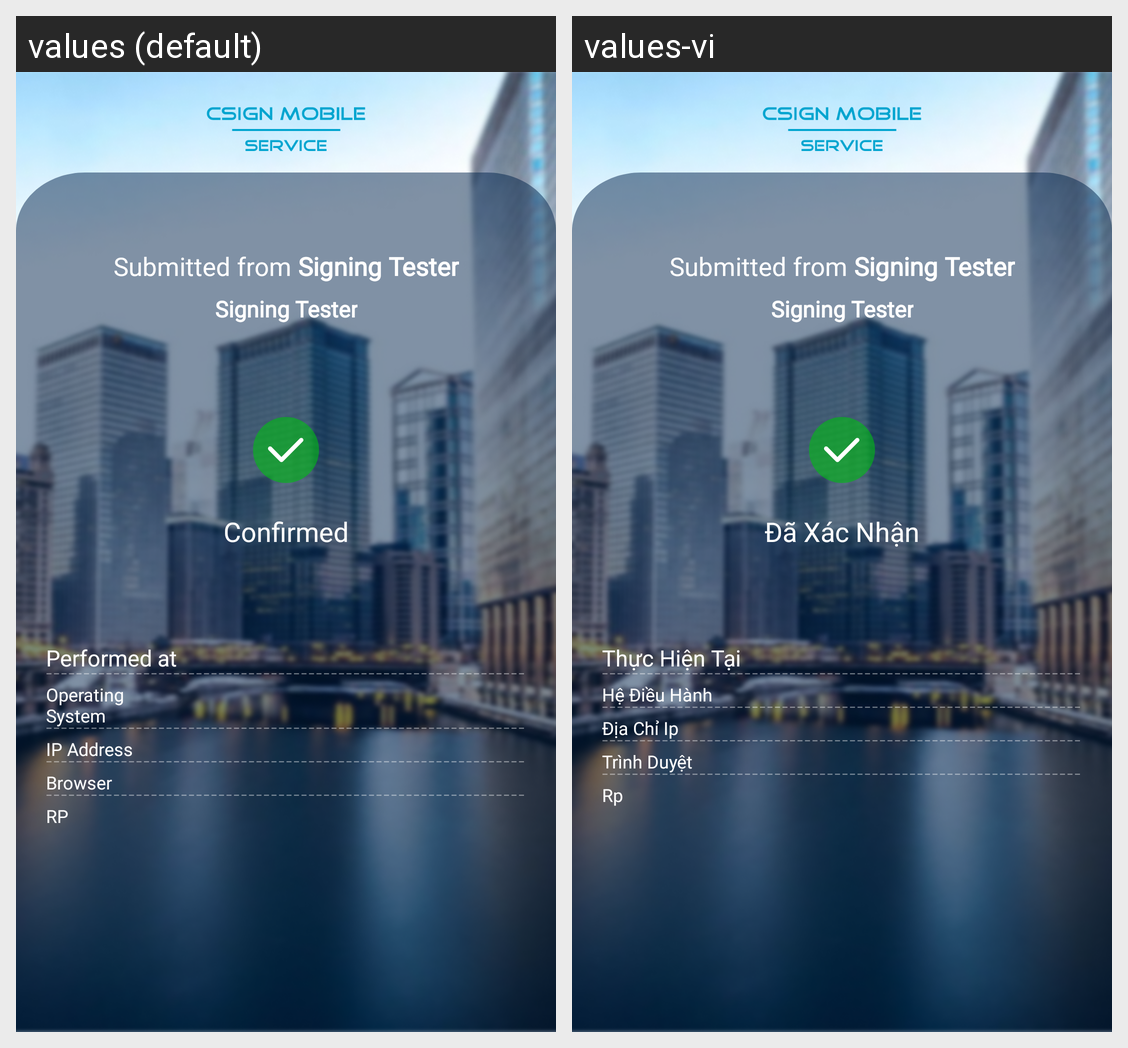

Locale-by-locale string values for the Android screen shown in this grid:
Android screen res/layout/inbox_detail_submit.xml rendered under 2 locales, left to right: values (default), values-vi. Device: Nexus 5 (rendered at 1080×1920; each locale shown at half size, 540×960, under a caption strip naming it); theme Theme.SIC_no.
Strings drawn on this screen, with the default value and each locale's value (text and hints the layout hard-codes, and strings that could not be matched under every locale, appear in the picture but are not listed):

submitted_bold
  values: Submitted from Signing Tester
  values-vi: Submitted from Signing Tester  [not translated; the default value is used]

signing_tes
  values: Signing Tester
  values-vi: Signing Tester  [not translated; the default value is used]

prompt_request_info_confirmed
  values: Confirmed
  values-vi: Đã Xác Nhận

prompt_sign_at
  values: Performed at
  values-vi: Thực Hiện Tại

ri_os
  values: Operating System
  values-vi: Hệ Điều Hành

ri_ip
  values: IP Address
  values-vi: Địa Chỉ Ip

ri_browser
  values: Browser
  values-vi: Trình Duyệt

ri_rp_name
  values: RP
  values-vi: Rp
